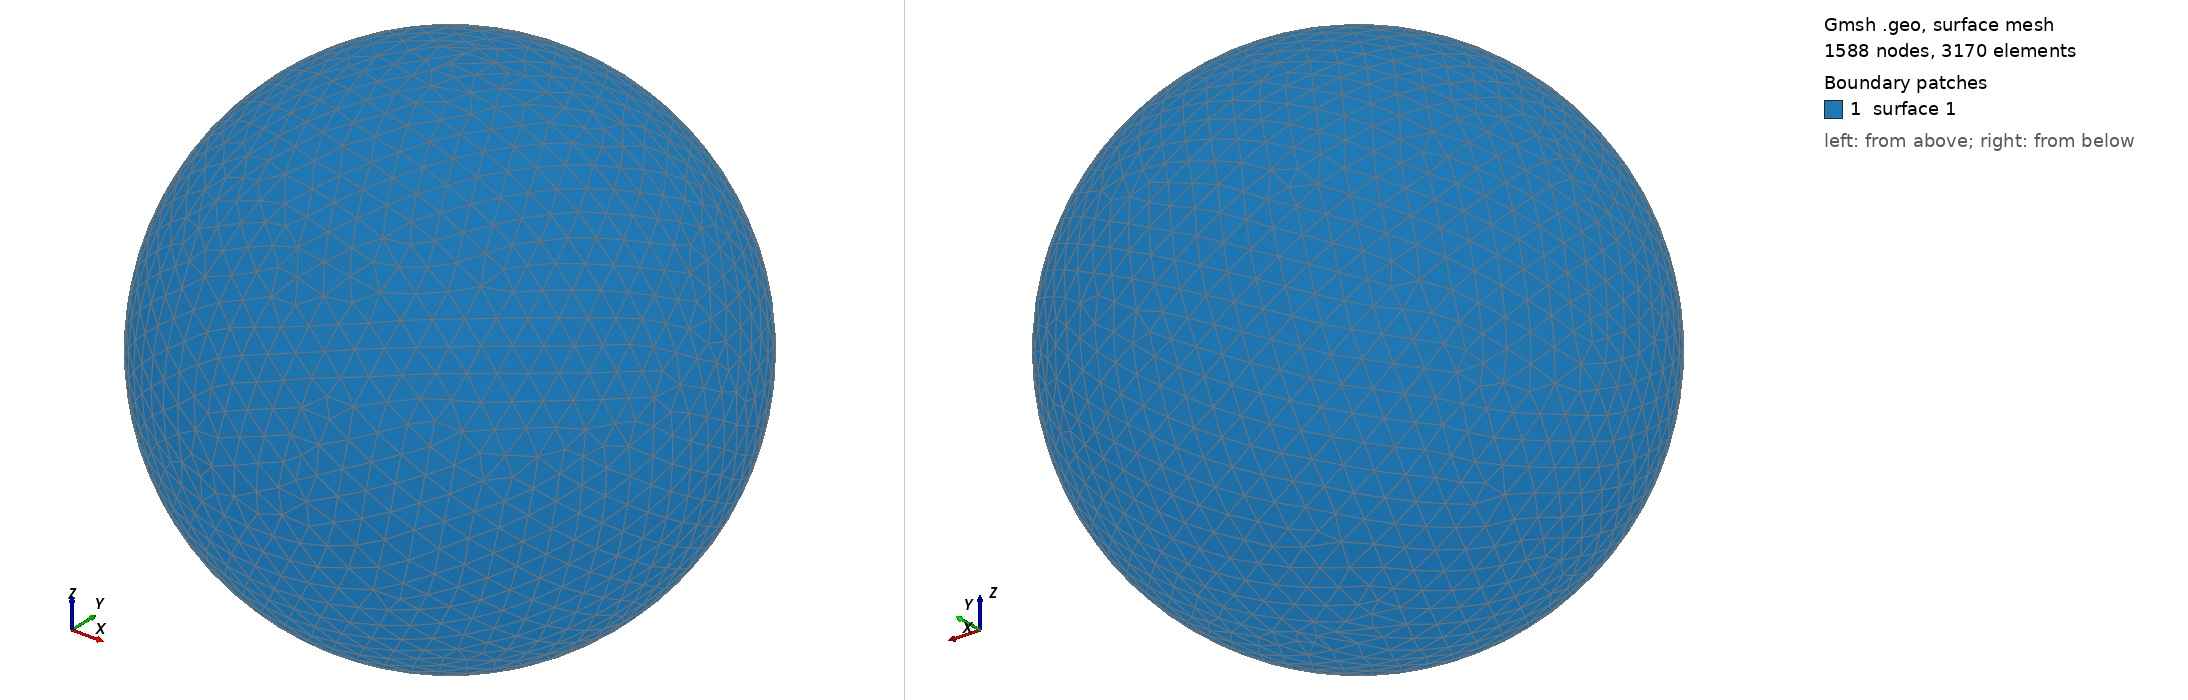

Gmsh geometry script, surface-meshed: 1588 nodes, 3170 surface elements. Boundary patches (legend numbers): 1 surface 1. Left view from above one corner, right view from below the opposite corner. The script declares no physical surfaces, so the legend lists its geometric surfaces. The drawing asked Gmsh for element sizes between 1% and 20% of the model's largest extent; the script's own settings can give other sizes.

=== shot2200.geo (drawn) ===
SetFactory("OpenCASCADE");
Point(1) = {0,0,0,0};
Sphere(1) = {0,0,0,0.27910000};
MeshSize{ PointsOf{ Surface{:}; } } = 0.027910000;
Mesh.ElementOrder=1;
Mesh.Format=39;
